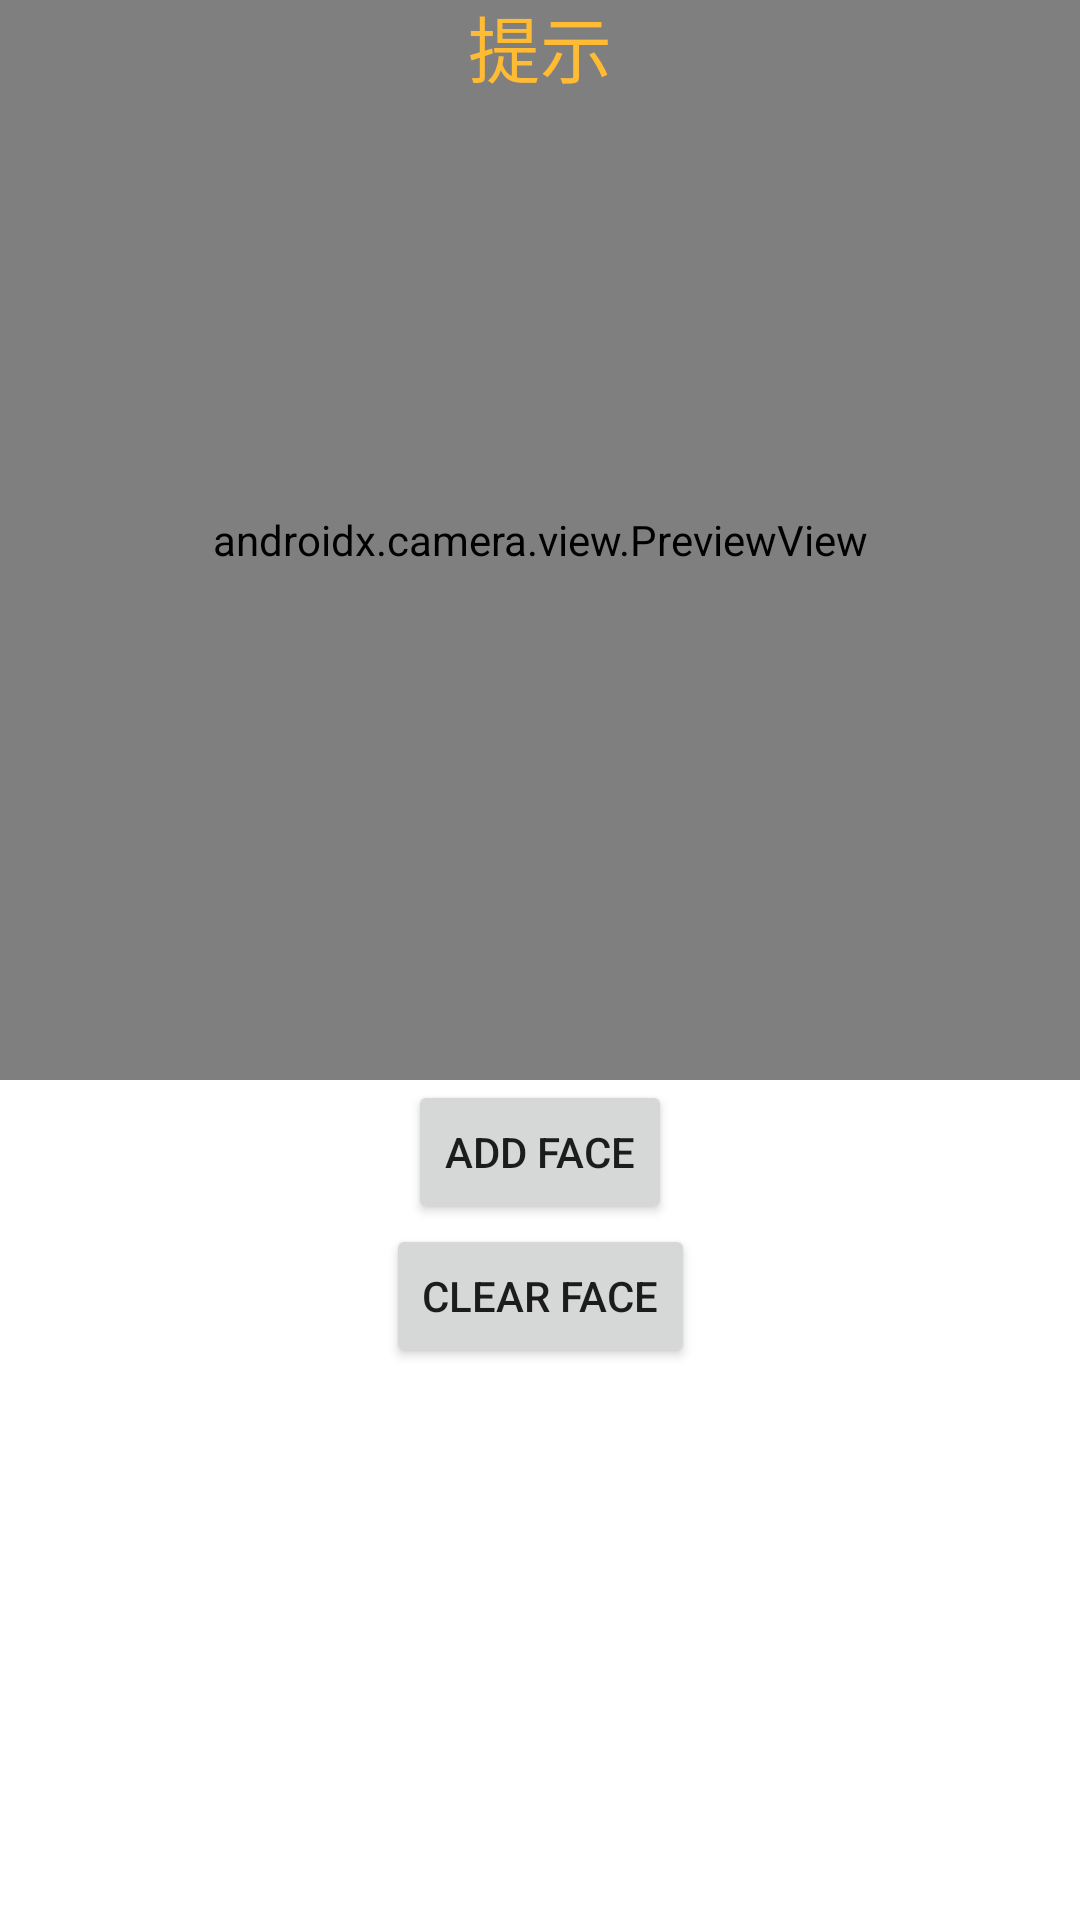

Reconstruct the res/layout file that produces this screen, plus the resources it refers to.
<!-- AndroidManifest.xml: application theme Theme.FaceRecognitionSample -->
<!-- res/layout/activity_add_face.xml -->
<?xml version="1.0" encoding="utf-8"?>
<androidx.constraintlayout.widget.ConstraintLayout xmlns:android="http://schemas.android.com/apk/res/android"
    xmlns:app="http://schemas.android.com/apk/res-auto"
    android:layout_width="match_parent"
    android:layout_height="match_parent">

    <androidx.camera.view.PreviewView
        android:id="@+id/preview"
        android:layout_width="match_parent"
        android:layout_height="0dp"
        app:layout_constraintDimensionRatio="1:1"
        app:layout_constraintTop_toTopOf="parent" />

    <Button
        android:id="@+id/add_face"
        android:layout_width="wrap_content"
        android:layout_height="wrap_content"
        android:text="Add face"
        app:layout_constraintLeft_toLeftOf="parent"
        app:layout_constraintRight_toRightOf="parent"
        app:layout_constraintTop_toBottomOf="@id/preview" />

    <Button
        android:id="@+id/clear_face"
        android:layout_width="wrap_content"
        android:layout_height="wrap_content"
        android:text="Clear Face"
        app:layout_constraintLeft_toLeftOf="parent"
        app:layout_constraintRight_toRightOf="parent"
        app:layout_constraintTop_toBottomOf="@id/add_face" />

    <View
        android:id="@+id/square"
        android:layout_width="0dp"
        android:layout_height="0dp"
        android:layout_margin="30dp"
        android:background="@drawable/white_stroke_r5"
        app:layout_constraintBottom_toBottomOf="@id/preview"
        app:layout_constraintLeft_toLeftOf="@id/preview"
        app:layout_constraintRight_toRightOf="@id/preview"
        app:layout_constraintTop_toTopOf="@id/preview" />

    <View
        android:id="@+id/rect"
        android:layout_width="wrap_content"
        android:layout_height="wrap_content"
        android:background="@drawable/white_stroke_r5"
        app:layout_constraintLeft_toLeftOf="@id/preview"
        app:layout_constraintTop_toTopOf="@id/preview" />

    <ImageView
        android:id="@+id/face_image"
        android:layout_width="wrap_content"
        android:layout_height="wrap_content"
        app:layout_constraintLeft_toLeftOf="parent"
        app:layout_constraintTop_toBottomOf="@id/preview" />

    <TextView
        android:id="@+id/hint"
        android:gravity="center"
        android:layout_width="wrap_content"
        android:layout_height="wrap_content"
        android:text="提示"
        android:textColor="@android:color/holo_orange_light"
        android:textSize="24sp"
        app:layout_constraintBottom_toTopOf="@id/square"
        app:layout_constraintLeft_toLeftOf="parent"
        app:layout_constraintRight_toRightOf="parent"
        app:layout_constraintTop_toTopOf="parent" />

</androidx.constraintlayout.widget.ConstraintLayout>
<!-- resources referenced by this layout -->
<resources>
  <style name="Theme.FaceRecognitionSample" parent="Theme.MaterialComponents.DayNight.DarkActionBar">
          
          <item name="colorPrimary">@color/purple_500</item>
          <item name="colorPrimaryVariant">@color/purple_700</item>
          <item name="colorOnPrimary">@color/white</item>
          
          <item name="colorSecondary">@color/teal_200</item>
          <item name="colorSecondaryVariant">@color/teal_700</item>
          <item name="colorOnSecondary">@color/black</item>
          
          <item name="android:statusBarColor" tools:targetApi="l">?attr/colorPrimaryVariant</item>
          
      </style>
  <!-- not gathered from this repository: default colours our renderer supplied (Android Studio template values) -->
  <color name="purple_500">#FF6200EE</color>
  <color name="purple_700">#FF3700B3</color>
  <color name="teal_200">#FF03DAC5</color>
  <color name="teal_700">#FF018786</color>
  <color name="black">#FF000000</color>
  <color name="white">#FFFFFFFF</color>
</resources>
